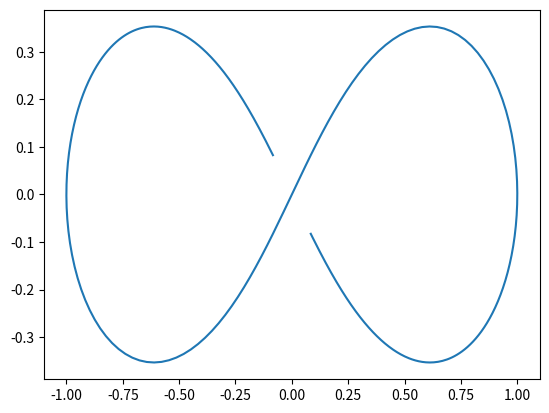
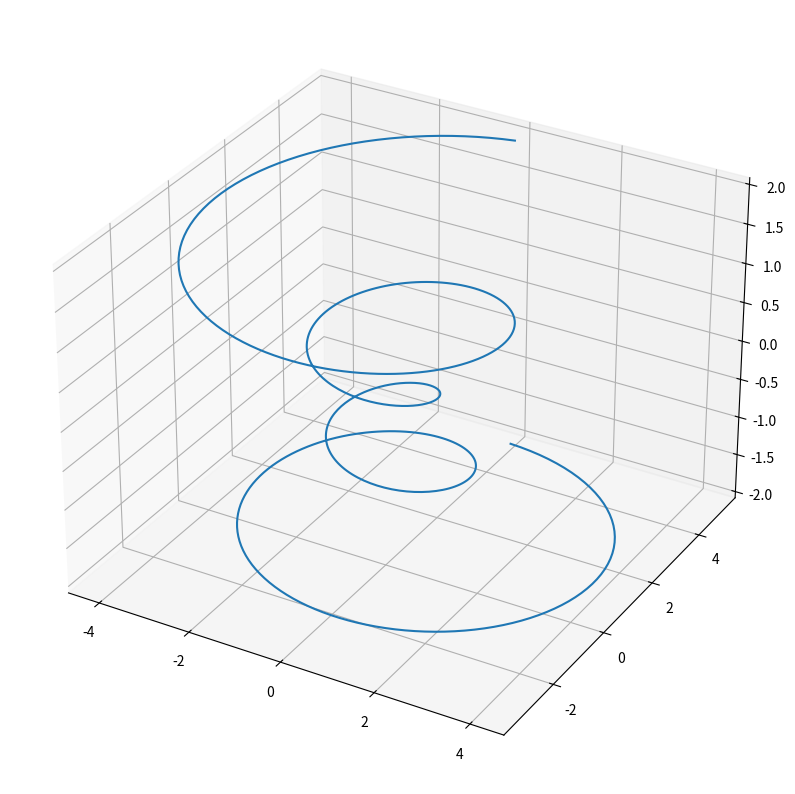
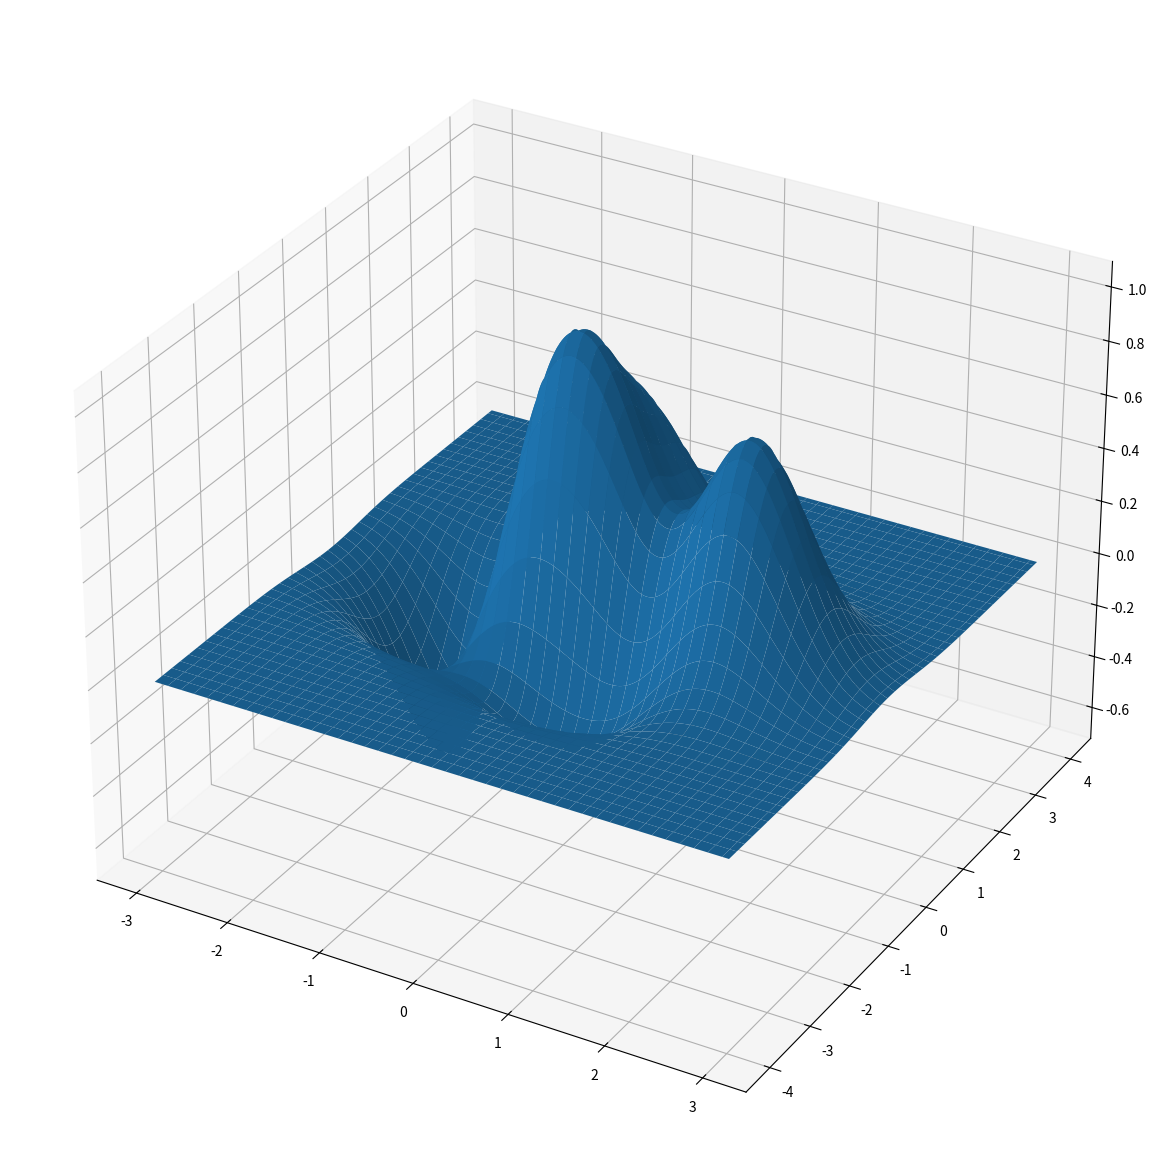
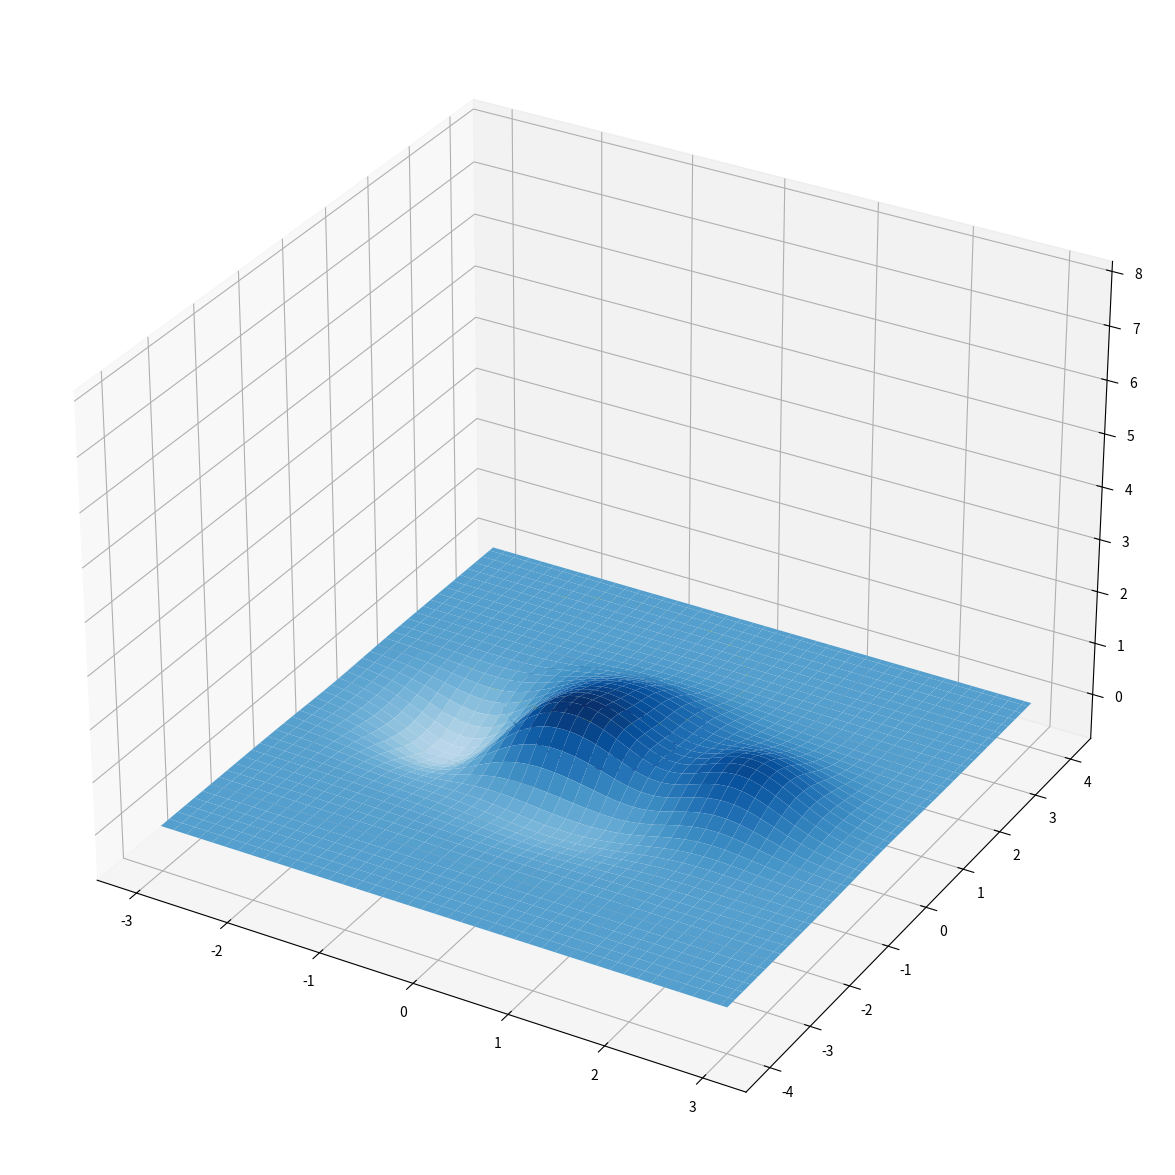
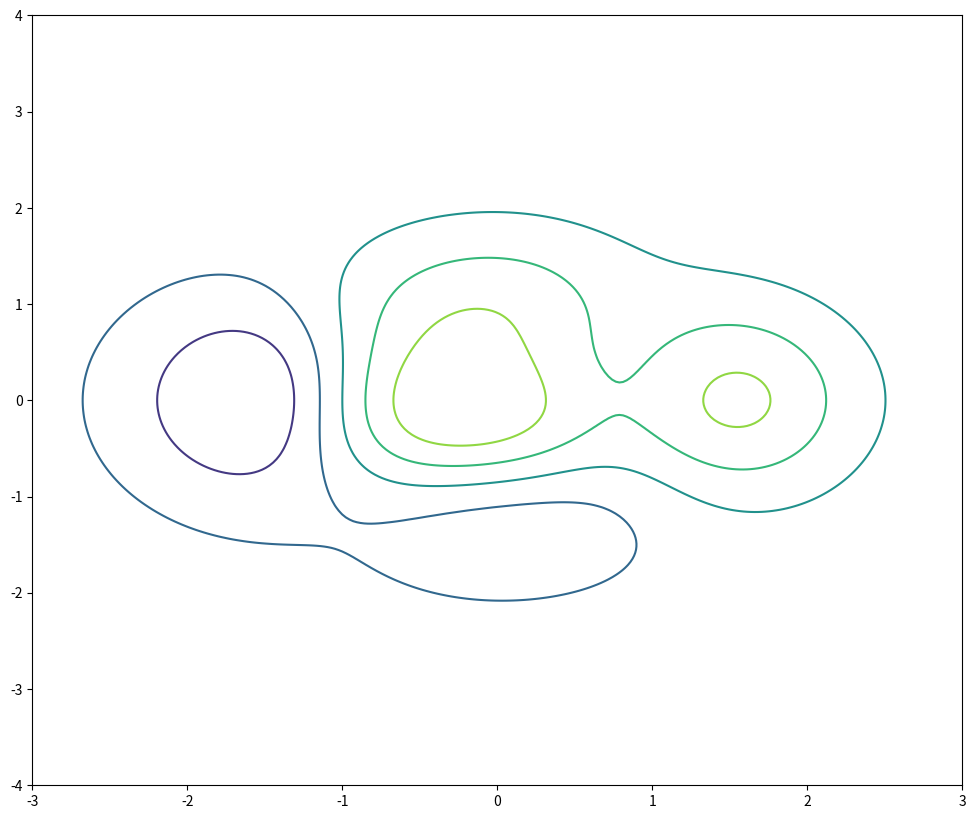
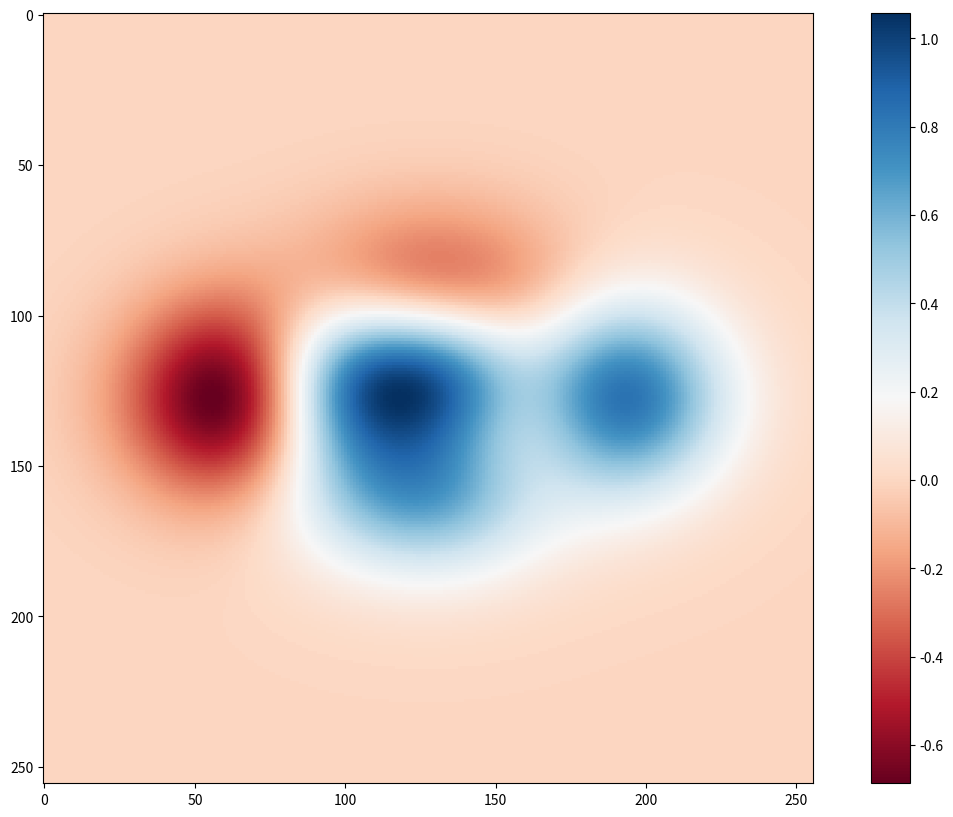

The script that saved these images, in order:
import matplotlib.pyplot as plt # Pakke brukt til plotting
import numpy as np              # Pakke brukt til numeriske beregninger

# Lager 1000 punkter mellom -12 og 12
t = np.linspace(-12, 12, 1000)

# Lager verdiene x(t) 
x = (t + t**3)/(1 + t**4)

# Lager verdiene y(t)
y = (t - t**3)/(1 + t**4)

# Plotter banen til kurven i planet
plt.plot(x, y)

# Bestem størelsen til plottet og at det skal være i 3D
fig, ax = plt.subplots(figsize=(10, 20), subplot_kw={"projection": "3d"})

# Lager 500 punkter mellom -4pi og 4pi
t = np.linspace(-4 * np.pi, 4 * np.pi, 500)

# Lager vektoren x(t)
x = (t**2/(4 * np.pi**2) + 1) * np.sin(t)

# Lager vektoren y(t)
y = (t**2/(4 * np.pi**2) + 1) * np.cos(t)

# Lager vektoren z(t)
z = t/(2 * np.pi)

# Setter opp kurveplottet
ax.plot(x, y, z)

# Skriv og kjør svaret ditt her

# Bestem størrelsen til plottet og at det skal være i 3D
fig, ax2 = plt.subplots(figsize=(15, 15), subplot_kw={"projection": "3d"})

# Lager et rutenett med 256x256 punkter i rektangelet [-3, 3] x [-4, 4]
x, y = np.meshgrid(np.linspace(-3, 3, 256), np.linspace(-4, 4, 256))

# Lager funksjonsverdiene i rutenettet
z = (1 - x/2 + x**5 + y**3) * np.exp(-x**2 - y**2)

# Setter opp overflateplottet
ax2.plot_surface(x, y, z)

# Importer farger
from matplotlib import cm

# Samme kode som over
fig, ax2 = plt.subplots(figsize=(15, 15), subplot_kw={"projection": "3d"})

x, y = np.meshgrid(np.linspace(-3, 3, 256), np.linspace(-4, 4, 256))

z = (1 - x/2 + x**5 + y**3) * np.exp(-x**2 - y**2)

# Lag plottet: 
# cmap=cm.Blues legger til blå fargegradient
# vmin=z.min()*2 gjør at de lyseste blåfargene ikke blir med i gradienten
ax2.plot_surface(x, y, z, vmin=2 * z.min() , cmap=cm.Blues)

# Lag et "rutenett" med alle 256x256 punkter på rektangelet [-1, 2] x [-2, 2]
x, y = np.meshgrid(np.linspace(-1, 2, 256), np.linspace(-2, 2, 256))

# Lag z verdiene for dette rutenettet
z = x**2 + y**2

# Hvilken verdier vi ønsker å se på nivåkurvene til
levels = np.array([0.5, 1, 2])

# Lag nivåkurveplottet for de gitte verdiene
plt.contour(x, y, z, levels=levels)

# Setter størelsen på plottet
fig, ax1 = plt.subplots(figsize=(12, 10))

# Lager et "rutenett" med alle 256x256 punkter på rektangelet [-3, 3] x [-4, 4]
x, y = np.meshgrid(np.linspace(-3, 3, 256), np.linspace(-4, 4, 256))

# Lager funksjonsverdiene i rutenettet
z = (1 - x/2 + x**5 + y**3) * np.exp(-x**2 - y**2)

# Lager 7 nivåer likt fordelt mellom minimumsverdien og maksimumsverdien
levels = np.linspace(np.min(z), np.max(z), 7)

# setter opp nivåkurveplottet
ax1.contour(x, y, z, levels=levels)

# Setter størelsen på plottet
fig, ax1 = plt.subplots(figsize=(15,10))

# Lager et "rutenett" med alle 256x256 punkter på rektangelet [-3, 3] x [-4, 4]
x, y = np.meshgrid(np.linspace(-3, 3, 256), np.linspace(-4, 4, 256))

# Lager funksjonsverdiene i rutenettet
z = (1 - x/2 + x**5 + y**3) * np.exp(-x**2 - y**2)

# Lager fargegradienten:
# Her er cmap='RdBu' fargegradienten Red-Blue.
# Den gir fargen rød til lave verdier og fargen blå til høye verdier
pos = ax1.imshow(z, cmap='RdBu')

# Setter opp varmeplottet
fig.colorbar(pos, ax=ax1)

